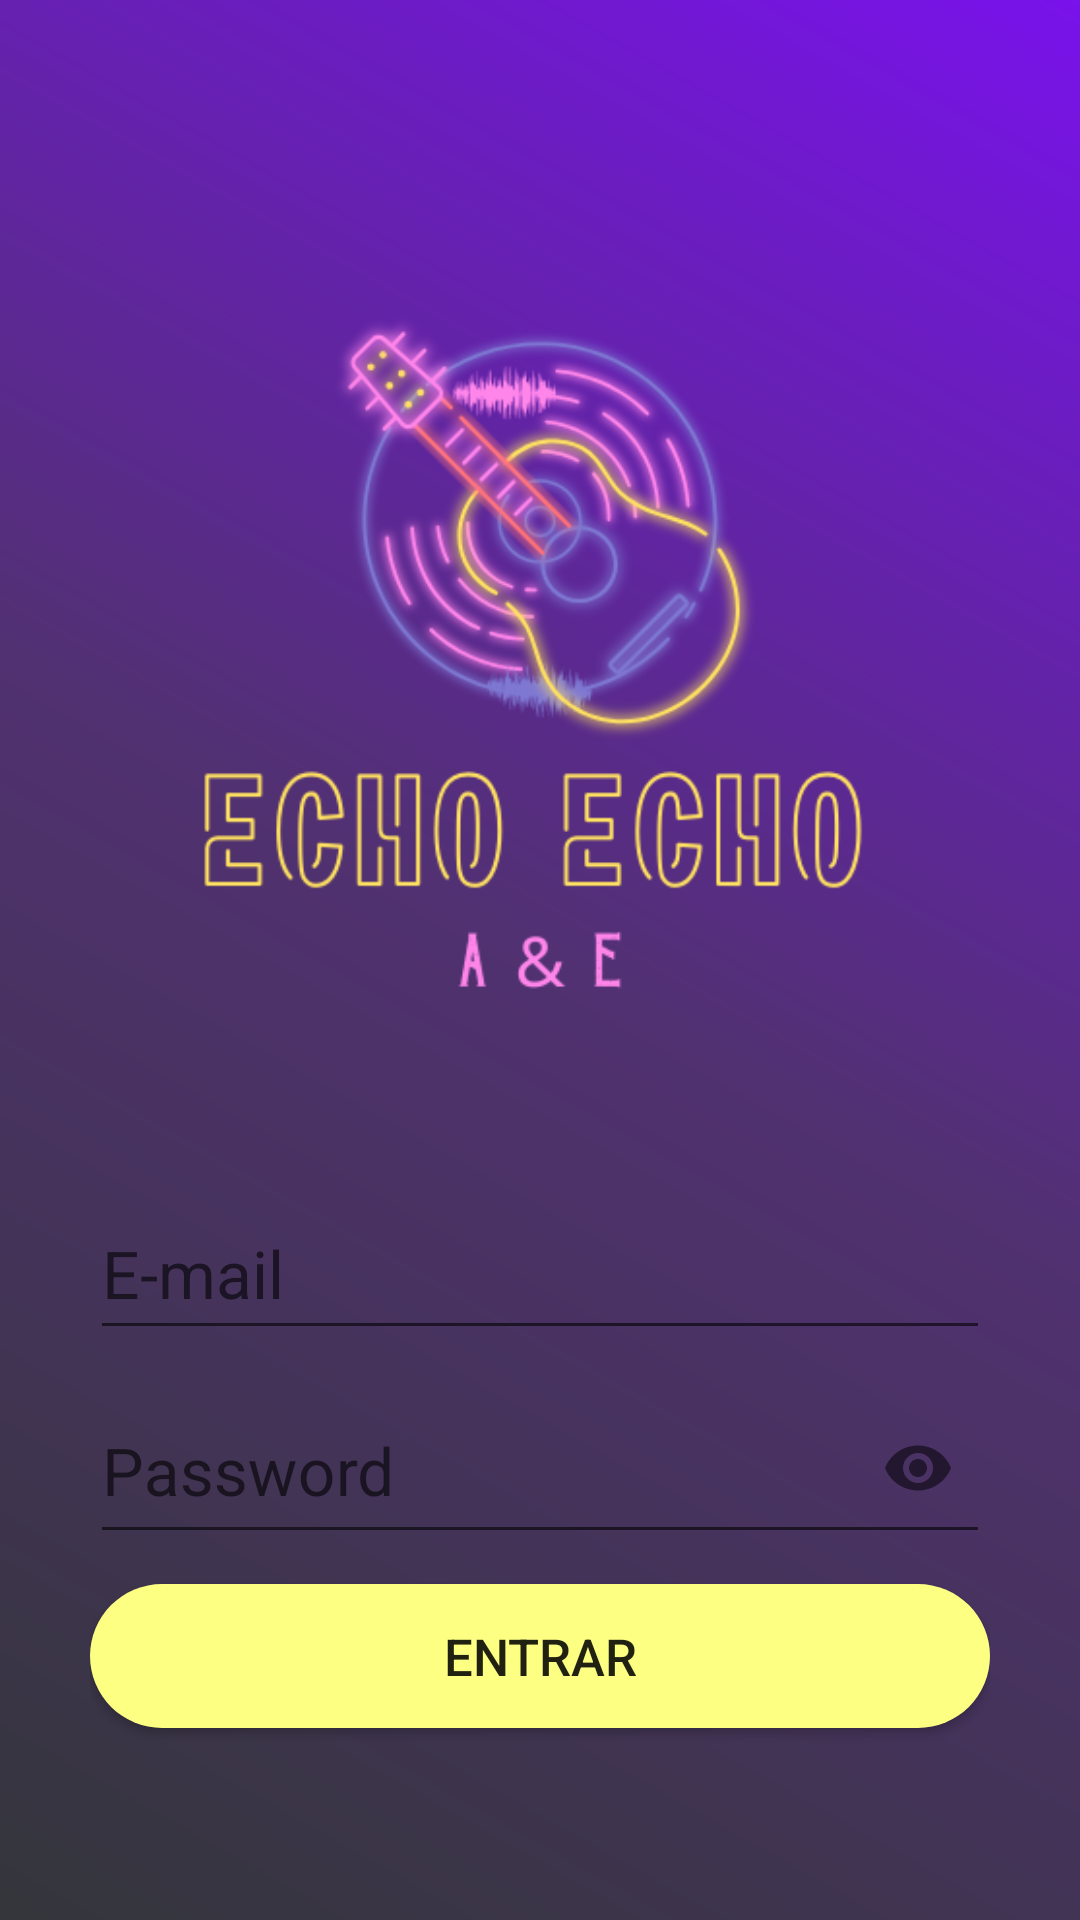

Here is an Android app screen rendered from its layout file. Give the layout XML and the strings, colors and styles it references.
<!-- AndroidManifest.xml: application theme Theme.EchoEcho -->
<!-- res/layout/activity_login.xml -->
<?xml version="1.0" encoding="utf-8"?>
<RelativeLayout xmlns:android="http://schemas.android.com/apk/res/android"
    xmlns:tools="http://schemas.android.com/tools"
    android:layout_width="match_parent"
    android:layout_height="match_parent"
    xmlns:app="http://schemas.android.com/apk/res-auto"
    android:background="@drawable/gradient_background"
    tools:context=".Login">

    <LinearLayout
        android:layout_width="match_parent"
        android:layout_height="match_parent"
        android:gravity="center"
        android:orientation="vertical"
        android:padding="30dp">
        
        <ImageView
            android:id="@+id/imageView6"
            android:layout_width="344dp"
            android:layout_height="323dp"
            android:layout_centerHorizontal="true"
            app:srcCompat="@drawable/segon" />

        <com.google.android.material.textfield.TextInputLayout
            android:layout_width="match_parent"
            android:layout_height="wrap_content">
            
            <EditText
                android:id="@+id/correoLogin"
                android:layout_width="match_parent"
                android:layout_height="52dp"
                android:hint="@string/correoLogin"
                android:inputType="textEmailAddress"
                android:textSize="22sp"
                android:textColor="#FFFFFF"
                android:textColorHint="#FFFFFF"
                />
        </com.google.android.material.textfield.TextInputLayout>

        <com.google.android.material.textfield.TextInputLayout
            android:layout_width="match_parent"
            android:layout_height="wrap_content"
            app:passwordToggleEnabled="true">
            
            <EditText
                android:id="@+id/passLogin"
                android:layout_width="match_parent"
                android:layout_height="57dp"
                android:layout_marginTop="10dp"
                android:hint="@string/passLogin"
                android:inputType="textPassword"
                android:textSize="22sp"
                android:textColor="#FFFFFF"
                />
        </com.google.android.material.textfield.TextInputLayout>
        
        <Button
            android:id="@+id/BtnLogin"
            android:layout_width="match_parent"
            android:layout_height="wrap_content"
            android:layout_marginTop="10dp"
            android:text="@string/BtnLogin"
            android:textSize="17sp"
            android:background="@drawable/botopropi"

            />

    </LinearLayout>
</RelativeLayout>
<!-- resources referenced by this layout -->
<resources>
  <!-- drawable botopropi (drawable) -->
  <?xml version="1.0" encoding="utf-8"?>
  <shape xmlns:android="http://schemas.android.com/apk/res/android">
  
      <solid android:color="#fdff82"/>
      <corners android:radius="50dp"/>
  
  </shape>
  <!-- drawable gradient_background (drawable) -->
  <?xml version="1.0" encoding="utf-8"?>
  <shape xmlns:android="http://schemas.android.com/apk/res/android">
      <gradient
          android:startColor="#34363B"
          android:centerColor="#513171"
          android:endColor="#7912EB"
          android:angle="45"
          android:type="linear"
      />
  </shape>
  <!-- drawable segon: png bitmap (drawable, 97144 bytes) -->
  <string name="BtnLogin">ENTRAR</string>
  <string name="correoLogin">E-mail</string>
  <string name="passLogin">Password</string>
  <style name="Theme.EchoEcho" parent="Base.Theme.EchoEcho" />
  <style name="Base.Theme.EchoEcho" parent="Theme.AppCompat.Light.NoActionBar">
          
          
      </style>
</resources>
